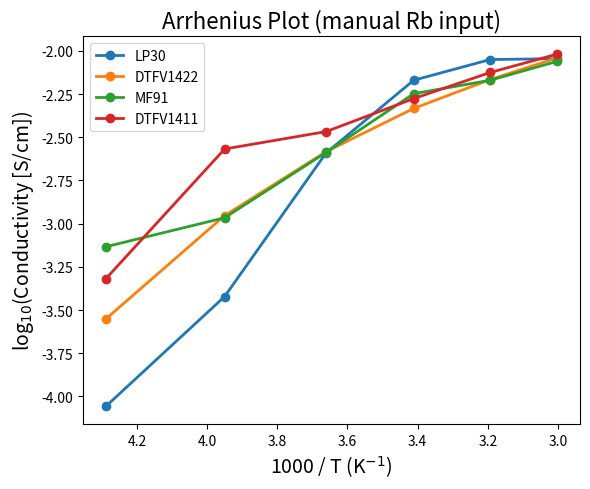

Python code for this plot:

import numpy as np
import pandas as pd
import matplotlib.pyplot as plt

# Manual input
T_C = [-40, -20, 0, 20, 40, 60]
Rb_LP30 = [8650, 2000, 295, 112, 85, 84]
Rb_HP = [2700, 680, 290, 163, 111, 83]
Rb_HM = [1030, 700, 293, 134, 112, 87]
Rb_HS = [1580, 280, 222, 143, 101, 79]

thickness_cm = 0.96
area_cm2 = 1.2679

def process(Rb, T_C, label=None):
    T_K = np.array(T_C) + 273.15
    Rb_arr = np.array(Rb)
    conductivity_S_cm = thickness_cm / (Rb_arr * area_cm2)
    conductivity_mS_cm = conductivity_S_cm * 1000
    df = pd.DataFrame({
        "T_C": T_C,
        "T_K": T_K,
        "Rb_Ohm": Rb_arr,
        "Conductivity_mS_cm": conductivity_mS_cm,
        "1000/T": 1000.0 / T_K,
        "log10_sigma_S_cm": np.log10(conductivity_S_cm),
        "label": label
    })
    return df

datasets = [
    (Rb_LP30, "LP30"),
    (Rb_HP, "DTFV1422"),
    (Rb_HM, "MF91"),
    (Rb_HS, "DTFV1411"),
]

# collect all dataframes if needed
df_list = [process(Rb, T_C, label) for Rb, label in datasets]
df_all = pd.concat(df_list, ignore_index=True)

# plot all on same axes
plt.figure(figsize=(6, 5))
for df in df_list:
    plt.plot(df["1000/T"], df["log10_sigma_S_cm"],
             marker='o', linestyle='-', linewidth=2, markersize=6, label=df["label"].iloc[0])

plt.xlabel("1000 / T (K$^{-1}$)", fontsize=14)
plt.ylabel("log$_{10}$(Conductivity [S/cm])", fontsize=14)
plt.title("Arrhenius Plot (manual Rb input)", fontsize=16)
plt.legend()
plt.gca().invert_xaxis()
plt.tight_layout()
plt.show()